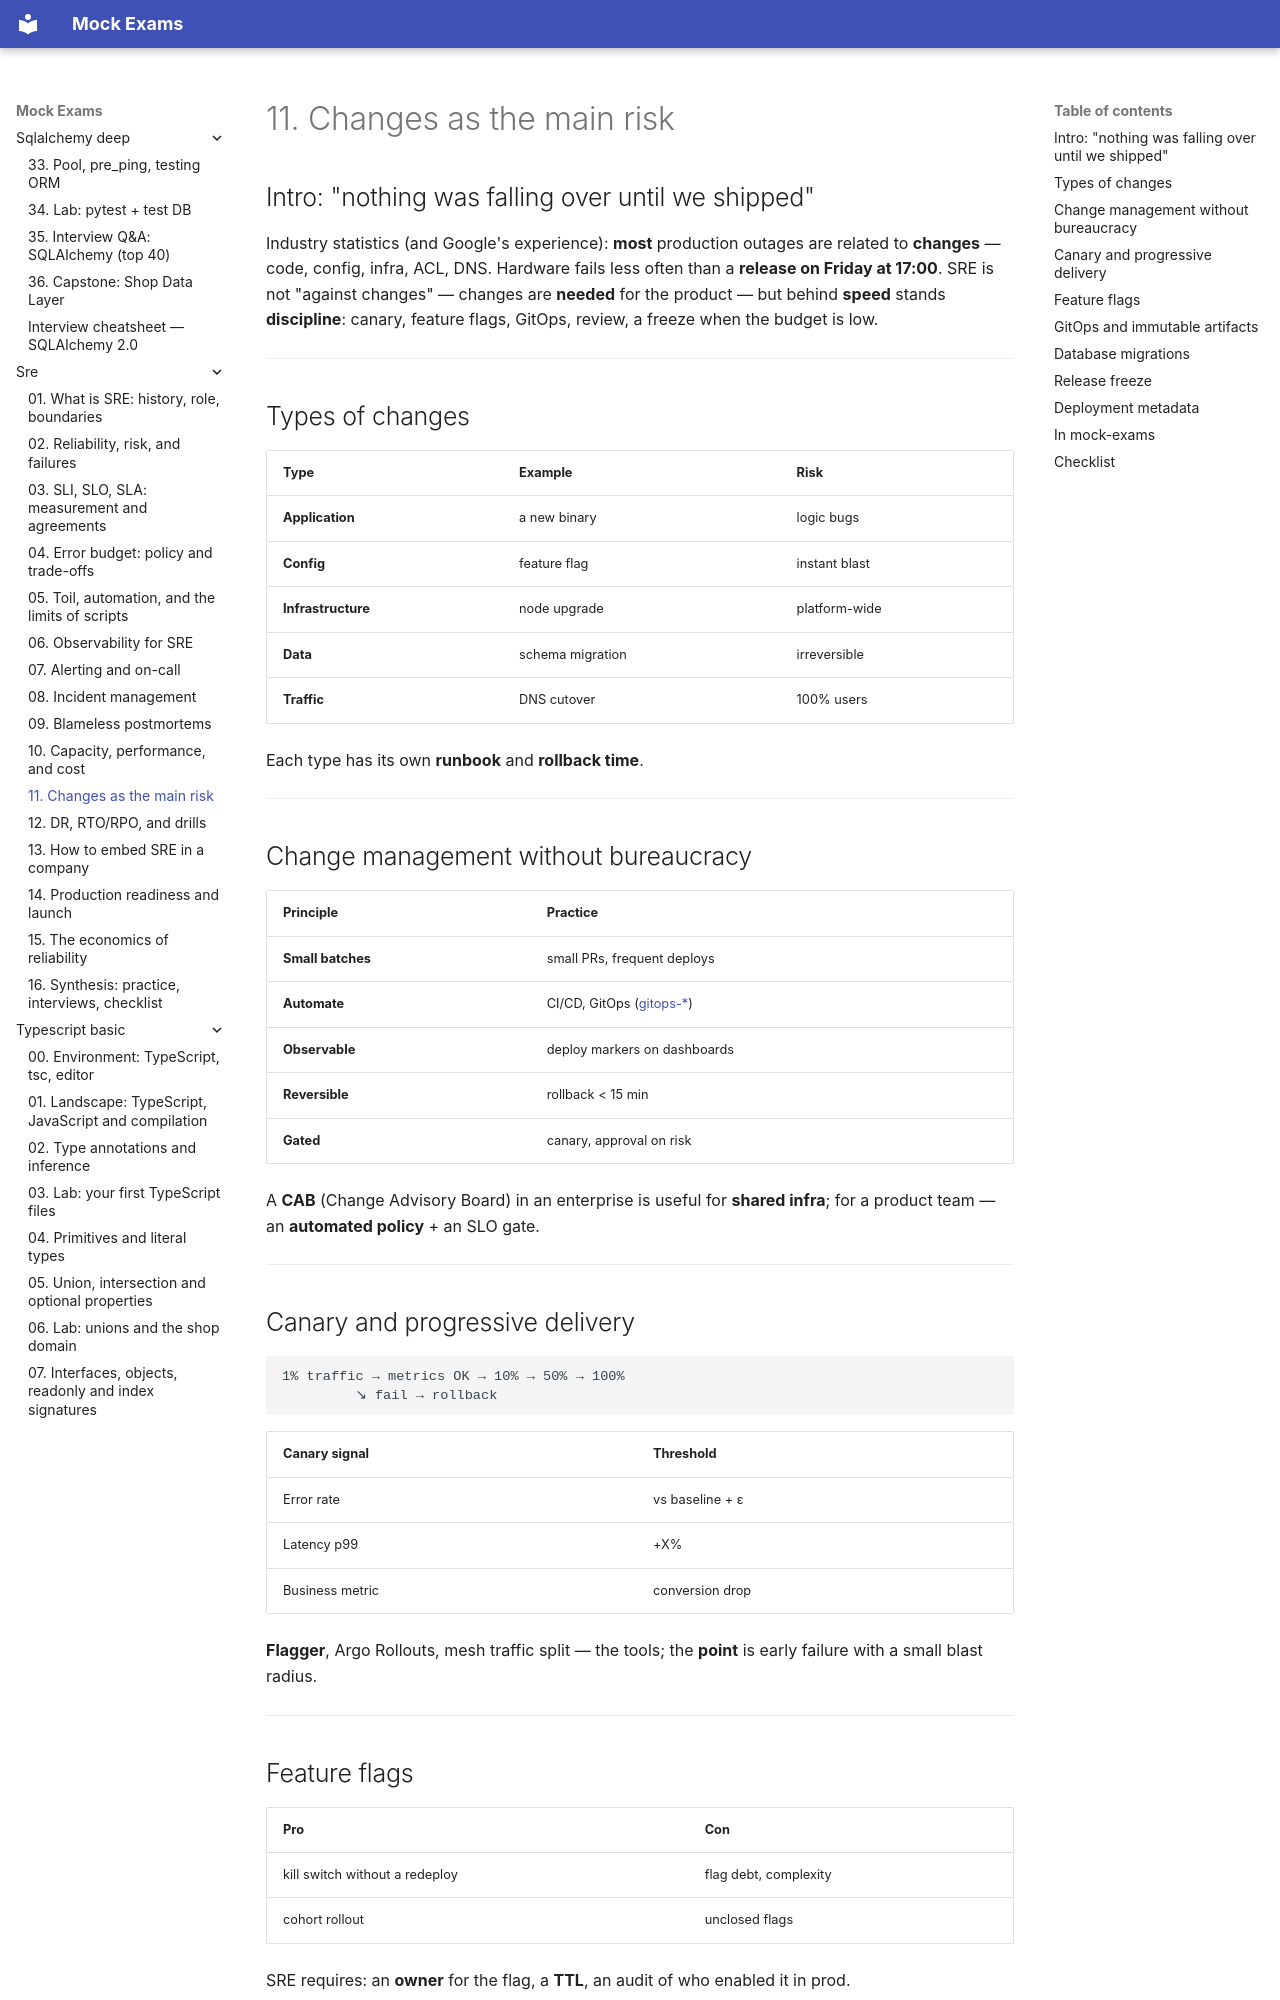

repository: FedorArbuzov/mock-exams · page: sre/11-change-and-release/index.html · generator: mkdocs

# 11. Changes as the main risk

## Intro: "nothing was falling over until we shipped"

Industry statistics (and Google's experience): **most** production outages are related to **changes** — code, config, infra, ACL, DNS. Hardware fails less often than a **release on Friday at 17:00**. SRE is not "against changes" — changes are **needed** for the product — but behind **speed** stands **discipline**: canary, feature flags, GitOps, review, a freeze when the budget is low.

---

## Types of changes

| Type | Example | Risk |
|-----|--------|------|
| **Application** | a new binary | logic bugs |
| **Config** | feature flag | instant blast |
| **Infrastructure** | node upgrade | platform-wide |
| **Data** | schema migration | irreversible |
| **Traffic** | DNS cutover | 100% users |

Each type has its own **runbook** and **rollback time**.

---

## Change management without bureaucracy

| Principle | Practice |
|---------|----------|
| **Small batches** | small PRs, frequent deploys |
| **Automate** | CI/CD, GitOps ([gitops-*](../gitops-basic/README.md)) |
| **Observable** | deploy markers on dashboards |
| **Reversible** | rollback < 15 min |
| **Gated** | canary, approval on risk |

A **CAB** (Change Advisory Board) in an enterprise is useful for **shared infra**; for a product team — an **automated policy** + an SLO gate.

---

## Canary and progressive delivery

```text
1% traffic → metrics OK → 10% → 50% → 100%
         ↘ fail → rollback
```

| Canary signal | Threshold |
|---------------|-------|
| Error rate | vs baseline + ε |
| Latency p99 | +X% |
| Business metric | conversion drop |

**Flagger**, Argo Rollouts, mesh traffic split — the tools; the **point** is early failure with a small blast radius.

---
